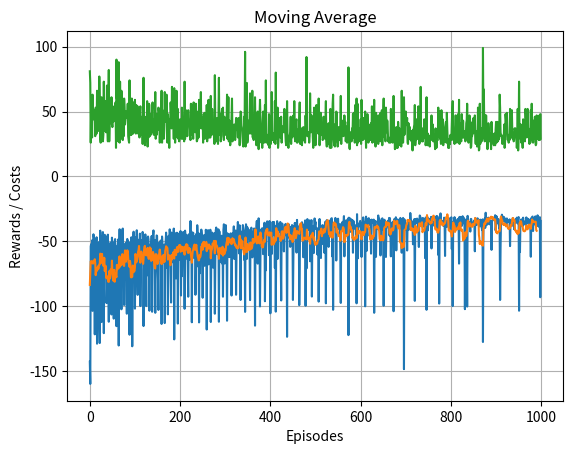

This chart was generated by the following Python code:
import numpy as np
import pandas as pd


class MonopolyEnv:
    def __init__(self, num_states, max_turns=100):
        self.actions = ["skip", "buy", "give"]
        self.x = 0
        self.done = False
        self.episode_length = 0
        self.no_operation = False
        
        self.num_states = num_states
        self.board = np.zeros(self.num_states)
        self.state_observation = [self.x, self.board]
        self.max_turns = max_turns
        
    def reset(self):
        self.done = False
        self.episode_length = 0
        self.x = 0
        self.board = np.zeros(self.num_states)
        self.state_observation = [self.x, self.board]
        return [self.x, self.board]
    
    def action_space(self):
        return self.actions

    def update_position_roll(self):
        # Update the game state based on the action
        # roll = np.random.randint(low=1, high=5)
        roll = np.random.randint(low=1, high=3)
        self.x = (self.x + roll) % self.num_states
        return [self.x, self.board]
  
    def step(self, action):
        
        if self.episode_length > self.max_turns:
            self.done = True
            self.no_operation = True
            return self.state_observation, self.reward, self.done, self.no_operation, self.episode_length
            
        if np.all(self.board == 2):
            self.done = True
            self.no_operation = True
            return self.state_observation, self.reward, self.done, self.no_operation, self.episode_length

        self.action = action
        self.reward = self.get_reward()
        self.state_observation = self.take_action()
        self.episode_length += 1
        self.no_operation = False
        
        if(self.episode_length >= self.max_turns):
            self.done = True
        
        return self.state_observation, self.reward, self.done, self.no_operation, self.episode_length
    
    def get_reward(self):
        '''
        Return value : rewards
        Input argument. 
        '''
        self.reward = 0
        if self.board[self.x] == 0:
            if self.action == "buy":
                self.reward += 0
            elif self.action == "give":
                # Invalid action
                self.reward += -10
            else:
                # Skipping even when it can buy
                self.reward += -2

        elif self.board[self.x] == 1:
            if self.action == "buy":
                # Trying to buy already bought land
                self.reward += -1
            elif self.action == "give":
                # Good action
                self.reward += 0
            else:
                # Skipping even when it can sell
                self.reward += -2

        else:
            if self.action == "buy":
                # Trying to buy already bought land
                self.reward += -1
            elif self.action == "give":
                # Invalid action
                self.reward += -1
            else:
                # Skipping correct action
                self.reward += 0


        if np.all(self.board == 2):
            self.reward += 3
        else:
            self.reward += -1
    
        return self.reward
    
    def take_action(self):
        if self.action == "buy":
            if int(self.board[self.x]) == 0:        
                self.board[self.x] = 1
                
        elif self.action == "give":
            if int(self.board[self.x]) == 1:
                self.board[self.x] = 2
                
        return [self.x, self.board]




'''Functions for the agent'''
def best_state_action_value(current_state):
    max_val = np.inf*-1
#     from IPython.core.debugger import Tracer; Tracer()() 
    for key in current_state.keys():
        if current_state[key] > max_val:
            max_val = current_state[key]
            best_action = key
    return best_action, max_val

# def current_state_to_string(state):
#     current_state = ''.join(str(int(e)) for e in state)
#     return current_state
# self.x self.board
def current_state_to_string(state):
    x = state[0]
    board = state[1]
    # current_state = ''.join(x).join(board[x])
    current_state = f"{int(x)}{int(board[x])}"
    
    # current_state = ''.join(str(int(e)) for e in state)
    return current_state


def get_all_states_as_strings(num_states, num_agents):
    states = []
    for i in range(num_states):
        for j in range(num_agents+1):
            tmp = [i,j]
            states.append("".join(str(a) for a in tmp))
    # print(states)
    return states

def initialize_Q(num_states, num_agents):
    Q = {}
    states = get_all_states_as_strings(num_states, num_agents)
    for state in states:
        Q[state] = {}
        for i in range(3): #Number of actions = 3
            # Q[state][i] = np.random.uniform(-2,2,1)
            Q[state][i] = -10
    return Q



if __name__ == "__main__":
    # MAX_STATES = MAX_HOR_LENGTH*MAX_HOR_LENGTH
    num_states = 10
    num_agents = 2

    TOTAL_EPISODES = 1000
    SIM_RUN = 10
    SHOW_EVERY = 10
    OBSERVATION_SPACE = 2
    # LEARNING_RATE = 0.05 # alpha in the literature
    LEARNING_RATE = 0.05 # alpha in the literature
    DISCOUNT = 0.95 # gamma IN the literature
    EPSILON = 0.1
    START_EPSILON_DECAYING = 150
    END_EPSILON_DECAYING = 600
    epsilon_decay_value = EPSILON/(END_EPSILON_DECAYING - START_EPSILON_DECAYING)
    debug = False
    Summed_reward = []


    for sim in range(SIM_RUN):
        EPSILON = 0.1 
        done = False
        
        agent = MonopolyEnv(num_states, 200)
        Q_table = initialize_Q(num_states, num_agents)

        Total_running_reward = []
        action_space = agent.action_space()
        action_indexes = [i for i in range(len(action_space))]
        cnt = 0
        no_op = False
        episode_lengths = []
        for episode in range(TOTAL_EPISODES):
            done = False
            current_state = agent.reset()
            cnt += 1
            total_episode_reward = 0
            episode_length = 0

            while not done:
                current_state = agent.update_position_roll()
                if debug:
                    print(f"Agent.x: {current_state[0]}")
                
                current_state_str = current_state_to_string(current_state)
                kind_of_selection_ = 'None'

                if np.random.uniform() > EPSILON:
                    action, max_qt1 = best_state_action_value(Q_table[current_state_str])
                    kind_of_selection_ = 'Greedy'
                else:
                    action = np.random.choice(action_indexes)
                    max_qt1 = Q_table[current_state_str][action]
                    kind_of_selection_ = 'Random'

                if debug:
                    print(f"action: {action_space[action]}, current_state: {current_state_str}")
                    print(f"Before action: {current_state}")
                
                next_state, reward, done, no_op, episode_length = agent.step(action_space[action])
                total_episode_reward += reward
                
                if debug:
                    print(f"After action: {next_state}")
                    print(f"reward: {reward}")
                    print(f"---------------------------------------")
                    
                Q_table[current_state_str][action] += LEARNING_RATE*(reward + DISCOUNT*max_qt1 - Q_table[current_state_str][action])
    #             print(f'current state : {current_state}. Action : {action_space[action]}. Next state: {next_state}. Kind of Sel: {kind_of_selection_}')
                current_state = next_state
                # print(current_state)
                cnt+=1

            Total_running_reward.append(total_episode_reward)
            episode_lengths.append(episode_length)
            
            if END_EPSILON_DECAYING >= episode >= START_EPSILON_DECAYING:
                EPSILON -= epsilon_decay_value
        
            # print(f"---------------------------------------")
        
        if sim == 0:
            Summed_reward = Total_running_reward
        else: 
            Summed_reward = np.vstack((Summed_reward,Total_running_reward))
            
        if sim % SHOW_EVERY == 0:
            print(sim)

    # Displaying average reward

    df = pd.DataFrame(Summed_reward)
    Mean_total_reward = df.mean()
    Mean_total_reward
    # print('--------------------------')
    # print(f'Numer of steps per episode : {episode_length}. Reward : {Total_running_reward}')
    import matplotlib.pyplot as plt
    plt.plot(Mean_total_reward)
    plt.grid()
    plt.title('Mean reward after 10 simulation of 1000 Episode each')
    plt.xlabel('Episodes')
    plt.ylabel('Rewards / Costs')
    plt.show()

    # Moving average
    N = 10
    cumsum, moving_aves = [0], []

    for i, x in enumerate(Total_running_reward, 1):
        cumsum.append(cumsum[i-1] + x)
        if i>=N:
            moving_ave = (cumsum[i] - cumsum[i-N])/N
            #can do stuff with moving_ave here
            moving_aves.append(moving_ave)

    plt.plot(moving_aves)
    plt.title('Moving Average')
    plt.show()

    plt.plot(episode_lengths)